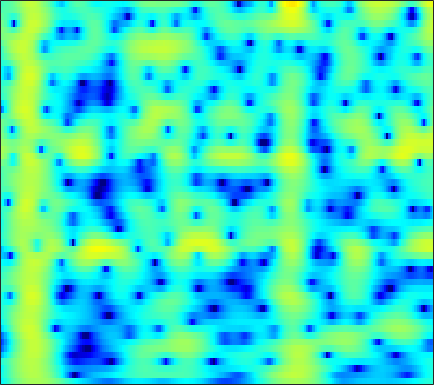

The table this chart was drawn from, first rows:
-7.8377, -7.0127, -5.8009, -4.5874, -3.7217, -2.6497, -1.6906, -1.0455, -0.2812, 0.37533, 0.92724, 1.2749, 1.6542, 1.9404, 2.0947, 2.2221, 2.2614, 2.2337, 2.1242, 1.9337, 1.6622, 1.4089, 1.0055, 0.53302
-6.679, -5.805, -4.641, -3.514, -2.708, -1.699, -0.7767, -0.1467, 0.6052, 1.252, 1.79, 2.122, 2.466, 2.698, 2.796, 2.827, 2.741, 2.6, 2.307, 1.892, 1.352, 0.8626, 0.09294, -0.818
-7.419, -6.228, -4.76, -3.431, -2.525, -1.429, -0.4583, 0.1912, 0.9524, 1.594, 2.115, 2.427, 2.733, 2.917, 2.971, 2.932, 2.765, 2.554, 2.158, 1.63, 0.9694, 0.3868, -0.5044, -1.524
-5.38, -4.789, -3.91, -2.968, -2.249, -1.304, -0.4034, 0.2277, 0.9937, 1.658, 2.209, 2.542, 2.873, 3.068, 3.122, 3.069, 2.872, 2.627, 2.168, 1.556, 0.7893, 0.1107, -0.9342, -2.141
-11.77, -10.33, -8.261, -6.273, -4.896, -3.229, -1.757, -0.7763, 0.3714, 1.343, 2.141, 2.628, 3.129, 3.455, 3.586, 3.611, 3.464, 3.241, 2.792, 2.17, 1.371, 0.6538, -0.4643, -1.774
-17.02, -14.85, -11.89, -9.195, -7.369, -5.185, -3.274, -2.007, -0.5319, 0.7108, 1.728, 2.352, 3.004, 3.456, 3.665, 3.774, 3.694, 3.512, 3.111, 2.536, 1.793, 1.127, 0.103, -1.074
-19.02, -16.75, -13.5, -10.46, -8.394, -5.927, -3.775, -2.357, -0.7122, 0.6657, 1.784, 2.454, 3.137, 3.591, 3.787, 3.865, 3.739, 3.518, 3.06, 2.428, 1.637, 0.9504, -0.07053, -1.193
-16.28, -14.37, -11.47, -8.663, -6.73, -4.416, -2.402, -1.083, 0.4296, 1.676, 2.67, 3.251, 3.809, 4.12, 4.193, 4.083, 3.734, 3.32, 2.567, 1.592, 0.4074, -0.601, -2.066, -3.586
-10.04, -8.536, -6.602, -4.759, -3.452, -1.826, -0.3519, 0.6401, 1.799, 2.748, 3.48, 3.887, 4.238, 4.359, 4.29, 3.977, 3.396, 2.774, 1.675, 0.2302, -1.627, -3.359, -6.284, -10.28
-7.359, -6.132, -4.575, -3.117, -2.093, -0.8287, 0.3098, 1.072, 1.964, 2.703, 3.267, 3.568, 3.803, 3.839, 3.73, 3.395, 2.834, 2.258, 1.278, 0.05528, -1.406, -2.649, -4.461, -6.322
-6.053, -5.114, -3.908, -2.758, -1.936, -0.8925, 0.07357, 0.7347, 1.518, 2.186, 2.724, 3.028, 3.284, 3.36, 3.297, 3.055, 2.634, 2.198, 1.467, 0.5808, -0.4251, -1.233, -2.346, -3.448
-5.683, -5.027, -4.19, -3.351, -2.693, -1.762, -0.7854, -0.04253, 0.9066, 1.756, 2.471, 2.904, 3.323, 3.544, 3.575, 3.436, 3.092, 2.705, 2.022, 1.155, 0.1257, -0.7364, -1.98, -3.295
-5.786, -6.064, -6.58, -6.941, -6.763, -5.644, -3.815, -2.318, -0.4348, 1.167, 2.437, 3.173, 3.892, 4.328, 4.47, 4.418, 4.093, 3.679, 2.901, 1.857, 0.5323, -0.6479, -2.484, -4.635
-5.389, -6.522, -8.904, -12.89, -16.28, -12.57, -7.06, -4.107, -1.222, 0.8936, 2.466, 3.352, 4.195, 4.695, 4.863, 4.826, 4.493, 4.049, 3.196, 2.038, 0.5498, -0.8092, -2.984, -5.639
-3.665, -3.771, -3.887, -3.833, -3.568, -2.855, -1.811, -0.8798, 0.3963, 1.549, 2.513, 3.103, 3.689, 4.023, 4.108, 4.009, 3.664, 3.233, 2.426, 1.36, 0.03126, -1.15, -2.972, -5.067
-3.603, -3.165, -2.589, -1.999, -1.527, -0.8433, -0.1061, 0.4465, 1.172, 1.863, 2.462, 2.825, 3.179, 3.373, 3.399, 3.261, 2.925, 2.543, 1.858, 0.9643, -0.119, -1.048, -2.429, -3.956
-4.528, -3.847, -3.015, -2.228, -1.659, -0.9158, -0.1559, 0.4028, 1.092, 1.725, 2.288, 2.632, 2.966, 3.16, 3.205, 3.109, 2.828, 2.505, 1.919, 1.146, 0.1972, -0.6117, -1.809, -3.118
-5.362, -4.881, -4.263, -3.594, -3.037, -2.205, -1.309, -0.58, 0.3966, 1.284, 2.053, 2.542, 3.054, 3.381, 3.504, 3.519, 3.348, 3.092, 2.583, 1.886, 0.9698, 0.129, -1.194, -2.78
-7.091, -7.268, -7.565, -7.765, -7.557, -6.464, -4.665, -3.197, -1.296, 0.3488, 1.634, 2.379, 3.131, 3.608, 3.806, 3.904, 3.844, 3.69, 3.344, 2.842, 2.135, 1.433, 0.2253, -1.367
-10.58, -10.78, -11.99, -15.56, -22.35, -18.55, -9.828, -5.983, -2.598, -0.3388, 1.218, 1.991, 2.57, 2.783, 2.775, 2.608, 2.421, 2.36, 2.379, 2.424, 2.419, 2.305, 1.931, 1.309
-11.53, -9.497, -7.798, -6.594, -5.798, -4.391, -2.665, -1.397, 0.2066, 1.391, 2.075, 2.262, 1.969, 1.025, -0.1487, -2.39, -4.764, -5.122, -3.109, -0.6928, 1.082, 1.983, 2.688, 2.927
-6.236, -5.223, -3.901, -2.622, -1.707, -0.6441, 0.4253, 1.118, 1.812, 2.313, 2.445, 2.277, 1.681, 0.4897, -0.8397, -3.149, -5.572, -5.906, -3.97, -1.555, 0.2773, 1.22, 2.02, 2.359
-5.282, -4.405, -3.223, -2.122, -1.337, -0.364, 0.426, 0.9699, 1.512, 1.865, 2.029, 2, 1.794, 1.406, 1.041, 0.5743, 0.2152, 0.1012, 0.1682, 0.3863, 0.6543, 0.8025, 0.8628, 0.7373
-5.964, -4.872, -3.53, -2.308, -1.498, -0.5088, 0.338, 0.8387, 1.429, 1.833, 2.09, 2.195, 2.188, 2.094, 1.962, 1.723, 1.491, 1.301, 1.074, 0.8677, 0.636, 0.4428, 0.1114, -0.3328
-6.467, -5.144, -3.622, -2.29, -1.391, -0.3814, 0.5478, 1.115, 1.755, 2.242, 2.547, 2.679, 2.702, 2.583, 2.407, 2.065, 1.659, 1.321, 0.8654, 0.4407, 0.04097, -0.2363, -0.6202, -1.074
-5.578, -4.519, -3.253, -2.109, -1.268, -0.1852, 0.7954, 1.514, 2.295, 2.906, 3.301, 3.429, 3.406, 3.096, 2.705, 1.978, 1.02, 0.2459, -0.8015, -1.629, -2.042, -2.108, -1.987, -1.874
-4.434, -4.39, -4.274, -3.762, -3.038, -1.56, 0.06911, 1.211, 2.547, 3.535, 4.185, 4.423, 4.395, 3.956, 3.32, 2.011, 0.03249, -2.038, -5.908, -11.02, -10.78, -7.547, -4.441, -2.601
-5.523, -7.331, -11.62, -20.39, -14.84, -7.218, -2.841, -0.5991, 1.55, 3.061, 4.002, 4.418, 4.563, 4.302, 3.8, 2.738, 1.193, -0.3022, -2.538, -4.467, -4.769, -4.01, -2.647, -1.593
-4.588, -5.272, -6.173, -6.378, -5.808, -4.042, -2.094, -0.6915, 0.8626, 2.069, 2.913, 3.329, 3.604, 3.582, 3.387, 2.911, 2.25, 1.667, 0.8851, 0.1876, -0.3411, -0.6408, -0.9412, -1.244
-3.294, -3.136, -2.845, -2.402, -1.935, -1.212, -0.327, 0.3105, 1.168, 1.867, 2.445, 2.745, 3.007, 3.062, 3.005, 2.774, 2.411, 2.061, 1.51, 0.9024, 0.2283, -0.3086, -1.108, -2
-3.139, -2.643, -1.992, -1.376, -0.8932, -0.2641, 0.3669, 0.8379, 1.411, 1.94, 2.362, 2.614, 2.829, 2.918, 2.882, 2.721, 2.415, 2.107, 1.577, 0.9215, 0.1446, -0.5148, -1.523, -2.686
-3.424, -2.733, -1.979, -1.324, -0.9031, -0.2994, 0.2486, 0.7002, 1.257, 1.81, 2.27, 2.561, 2.823, 2.961, 2.952, 2.815, 2.517, 2.197, 1.644, 0.9443, 0.1047, -0.6221, -1.702, -2.918
-2.854, -2.347, -1.978, -1.769, -1.682, -1.437, -0.9479, -0.4177, 0.4522, 1.327, 2.123, 2.595, 3.056, 3.285, 3.324, 3.188, 2.871, 2.51, 1.905, 1.151, 0.2351, -0.5766, -1.781, -3.154
-0.4483, -0.691, -1.487, -2.986, -4.427, -6.527, -6.132, -4.308, -1.469, 0.7218, 2.316, 3.121, 3.822, 4.072, 4.063, 3.761, 3.264, 2.765, 2.042, 1.245, 0.3964, -0.3558, -1.601, -3.323
2.154, 1.557, 0.3065, -1.722, -3.689, -6.935, -6.773, -4.283, -1.014, 1.327, 2.847, 3.584, 4.011, 3.943, 3.518, 2.562, 1.151, -0.006909, -1.43, -2.088, -2.014, -1.77, -1.761, -2.23
2.281, 1.929, 1.281, 0.5952, 0.1383, -0.1988, -0.08299, 0.2107, 0.9472, 1.656, 2.242, 2.474, 2.428, 1.921, 1.108, -0.5928, -3.493, -6.835, -16.22, -17.5, -8.34, -5.426, -3.177, -1.949
1.24, 0.8661, 0.2785, -0.2519, -0.625, -0.7458, -0.6711, -0.3306, 0.1716, 0.7913, 1.281, 1.498, 1.578, 1.264, 0.8465, -0.1136, -1.326, -2.324, -3.383, -3.649, -3.146, -2.495, -1.618, -0.8769
0.1588, -0.6804, -2.046, -3.698, -4.897, -5.833, -5.168, -3.915, -2.108, -0.5153, 0.6756, 1.338, 1.888, 2.109, 2.1, 1.878, 1.532, 1.209, 0.8278, 0.5498, 0.3699, 0.3232, 0.287, 0.2702
-0.2679, -1.373, -3.398, -6.528, -10.07, -17.27, -11.61, -6.985, -3.064, -0.596, 1.129, 2.015, 2.793, 3.233, 3.313, 3.262, 2.983, 2.694, 2.242, 1.731, 1.255, 0.8895, 0.4245, -0.06991
-0.6157, -1.155, -1.873, -2.543, -2.777, -2.775, -2.067, -1.098, 0.2734, 1.557, 2.612, 3.165, 3.641, 3.799, 3.683, 3.322, 2.676, 2.069, 1.132, 0.1179, -0.7909, -1.418, -2.076, -2.673
-3.34, -3.23, -2.652, -1.752, -0.9796, 0.02542, 1.109, 1.83, 2.759, 3.542, 4.088, 4.344, 4.422, 4.147, 3.746, 2.827, 1.508, 0.2463, -1.903, -4.379, -6.789, -7.858, -7.874, -7.168
-16.21, -12.88, -7.425, -3.791, -1.871, 0.2349, 1.802, 2.736, 3.737, 4.437, 4.849, 4.978, 4.853, 4.39, 3.805, 2.634, 0.9599, -0.7003, -3.676, -8.002, -14.62, -18.69, -13.4, -9.896
-9.33, -8.321, -5.97, -3.523, -1.812, 0.01837, 1.502, 2.442, 3.377, 4.047, 4.445, 4.539, 4.42, 4.018, 3.483, 2.518, 1.243, 0.05627, -1.685, -3.496, -5.136, -6.009, -6.59, -6.782
-4.901, -4.292, -3.247, -2.029, -1.117, 0.1038, 1.234, 1.961, 2.793, 3.422, 3.82, 3.958, 3.93, 3.638, 3.253, 2.526, 1.58, 0.7423, -0.4823, -1.769, -3.029, -3.885, -4.915, -5.727
-4.218, -3.661, -2.857, -1.964, -1.253, -0.2165, 0.8039, 1.532, 2.435, 3.151, 3.663, 3.909, 4.006, 3.835, 3.554, 2.939, 2.058, 1.258, -0.01862, -1.502, -3.111, -4.351, -5.94, -7.192
-5.012, -4.803, -4.521, -3.993, -3.26, -2.029, -0.5494, 0.5813, 1.914, 3.025, 3.851, 4.269, 4.558, 4.551, 4.337, 3.782, 2.911, 2.039, 0.5423, -1.373, -3.849, -6.198, -10.21, -15.01
-6.966, -8.041, -10.38, -12.89, -12.02, -7.579, -3.676, -1.458, 0.836, 2.531, 3.718, 4.317, 4.795, 4.924, 4.791, 4.34, 3.584, 2.796, 1.445, -0.2882, -2.445, -4.413, -7.399, -10.12
-7.014, -7.929, -9.577, -10.84, -10.03, -6.985, -3.784, -1.747, 0.3859, 1.958, 3.076, 3.657, 4.105, 4.216, 4.114, 3.737, 3.11, 2.493, 1.527, 0.4156, -0.7761, -1.665, -2.715, -3.515
-5.273, -5.043, -4.622, -3.964, -3.296, -2.154, -0.8514, 0.1377, 1.298, 2.231, 2.91, 3.243, 3.428, 3.334, 3.111, 2.612, 1.913, 1.298, 0.4386, -0.4129, -1.201, -1.697, -2.197, -2.514
-4.641, -3.657, -2.453, -1.346, -0.5803, 0.4325, 1.354, 1.957, 2.647, 3.157, 3.454, 3.514, 3.371, 2.956, 2.461, 1.557, 0.4067, -0.5693, -1.938, -3.161, -3.997, -4.267, -4.26, -3.961
-4.641, -2.994, -1.268, 0.08224, 0.9656, 1.922, 2.704, 3.181, 3.682, 3.995, 4.083, 3.984, 3.616, 2.934, 2.169, 0.7623, -1.169, -3.039, -6.345, -10.65, -13.57, -12.15, -9.171, -7.068
-2.694, -1.568, -0.3006, 0.7487, 1.397, 2.13, 2.761, 3.178, 3.61, 3.905, 4.019, 3.967, 3.655, 3.025, 2.312, 0.9904, -0.8428, -2.622, -5.6, -9.051, -11.25, -10.81, -9.178, -7.908
-0.5488, -0.2472, 0.08768, 0.3733, 0.5393, 0.8633, 1.287, 1.675, 2.255, 2.827, 3.296, 3.525, 3.608, 3.401, 3.05, 2.322, 1.31, 0.3774, -0.9856, -2.375, -3.603, -4.393, -5.4, -6.507
0.2087, -0.1237, -0.7806, -1.711, -2.447, -3.245, -3.233, -2.494, -0.8866, 0.753, 2.116, 2.888, 3.605, 3.97, 4.025, 3.826, 3.358, 2.854, 2.022, 1.025, -0.1387, -1.127, -2.637, -4.497
-0.4963, -1.157, -2.484, -4.634, -7.104, -13.6, -24.73, -11.44, -5.118, -1.564, 0.7625, 2.015, 3.186, 3.911, 4.208, 4.317, 4.138, 3.847, 3.256, 2.465, 1.481, 0.6122, -0.6841, -2.181
-1.89, -2.197, -2.817, -3.646, -4.324, -5.038, -4.941, -4.178, -2.554, -0.8034, 0.7301, 1.677, 2.651, 3.3, 3.592, 3.743, 3.641, 3.41, 2.907, 2.217, 1.372, 0.6487, -0.4119, -1.54
-3.141, -2.878, -2.686, -2.569, -2.5, -2.234, -1.738, -1.2, -0.3481, 0.5933, 1.506, 2.102, 2.75, 3.183, 3.353, 3.372, 3.167, 2.865, 2.304, 1.574, 0.6946, -0.02775, -1.095, -2.203
-3.72, -3.229, -2.857, -2.656, -2.468, -2.027, -1.318, -0.6371, 0.3836, 1.409, 2.332, 2.91, 3.466, 3.766, 3.811, 3.635, 3.197, 2.715, 1.916, 0.956, -0.1085, -0.9586, -2.169, -3.517
